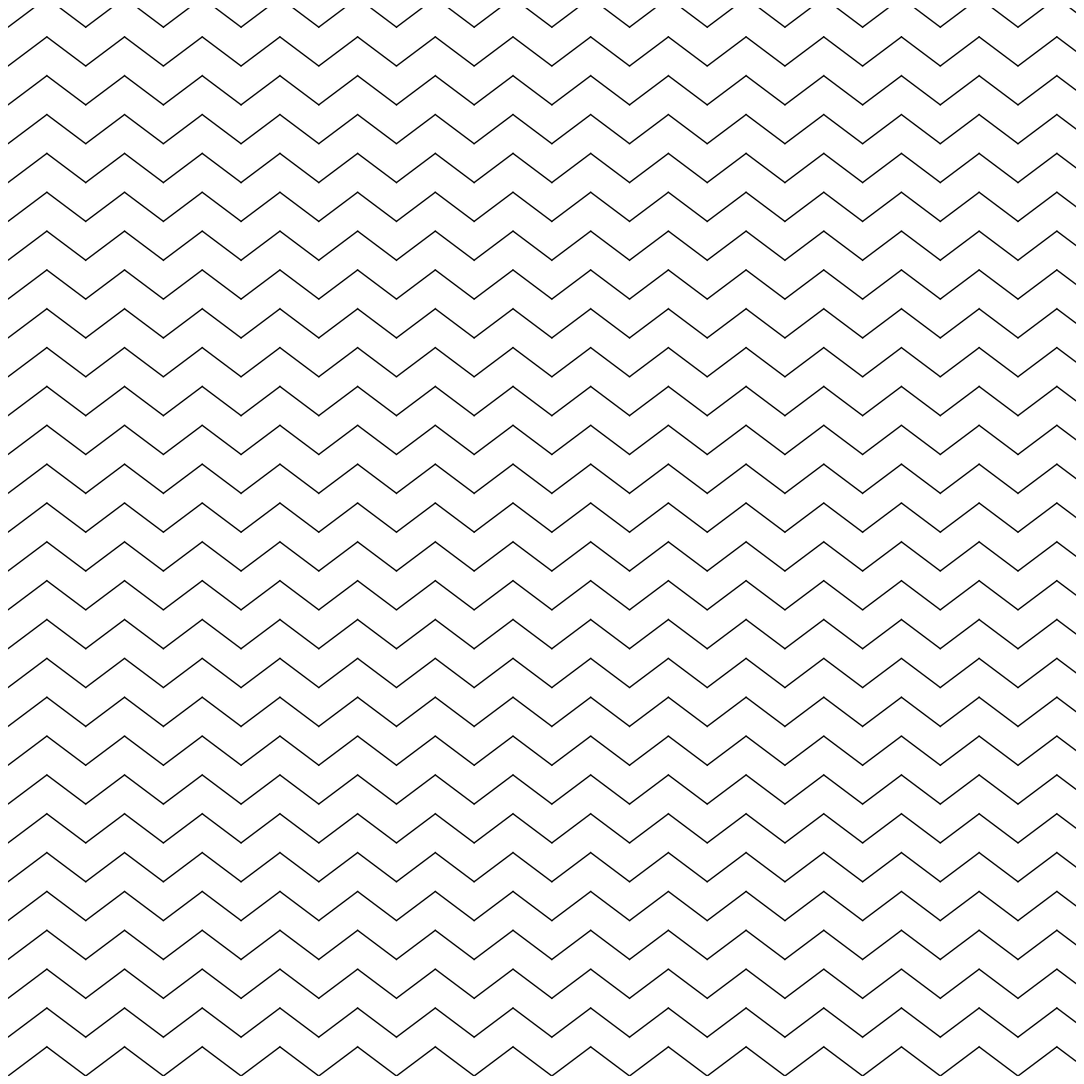

Reproduce this figure in Python.
import numpy as np
import matplotlib.pyplot as plt
from pathlib import Path
from datetime import datetime

SIZE = 4000
DPI = 300
SEED = 42
DATE = datetime.now().strftime("%d%m%Y")

JPG_DIR = Path("output/jpg")
SVG_DIR = Path("output/svg")
JPG_DIR.mkdir(parents=True, exist_ok=True)
SVG_DIR.mkdir(parents=True, exist_ok=True)

np.random.seed(SEED)


def setup_ax():
    fig, ax = plt.subplots(figsize=(SIZE/DPI, SIZE/DPI), dpi=DPI)
    fig.subplots_adjust(left=0, right=1, top=1, bottom=0)
    ax.set_facecolor("white")
    ax.set_xlim(-5, 105)
    ax.set_ylim(-5, 105)
    ax.set_aspect("equal")
    ax.axis("off")
    return fig, ax


def save(fig, name):
    jpg_path = JPG_DIR / f"{name}_{DATE}.jpg"
    svg_path = SVG_DIR / f"{name}_{DATE}.svg"
    fig.savefig(jpg_path, dpi=DPI, pad_inches=0, facecolor="white")
    fig.savefig(svg_path, format="svg", pad_inches=0, facecolor="white")
    plt.close(fig)
    print(f"Tersimpan: {jpg_path} | {svg_path}")
def herringbone():
    fig, ax = setup_ax()
    spacing = 4
    amp = 3
    for y in np.arange(-5, 105, spacing):
        for x in np.arange(-5, 105, spacing * 2):
            ax.plot([x, x + spacing], [y, y + amp], color="black", linewidth=1.2)
            ax.plot([x + spacing, x + spacing * 2], [y + amp, y], color="black", linewidth=1.2)
    save(fig, "herringbone")


if __name__ == "__main__":
    herringbone()
